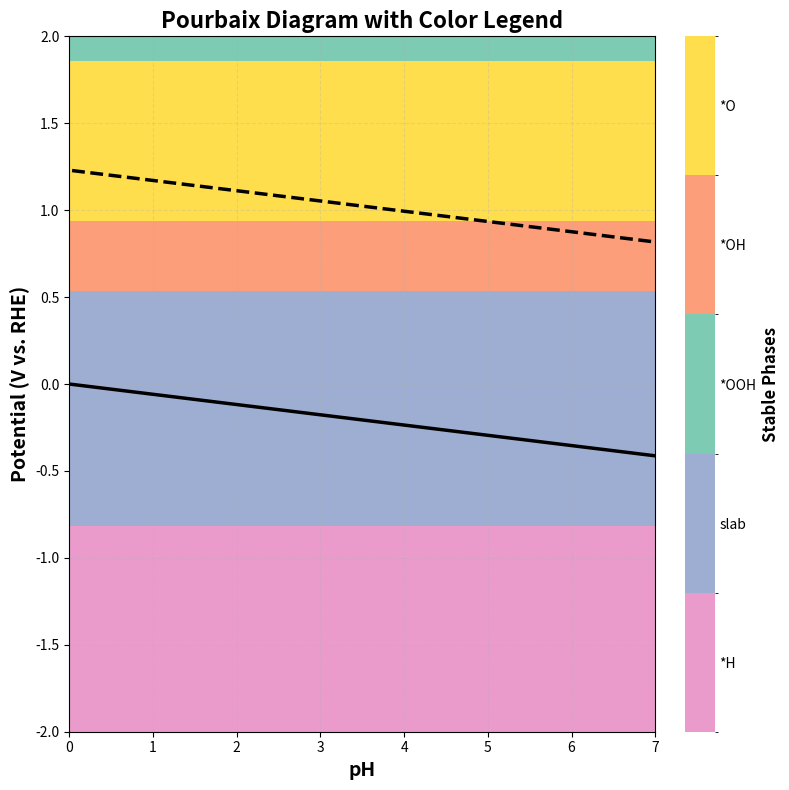

Source code (Python):
# coding=utf-8
#  Copyright (c) 2025. By ZYF
import numpy as np
import matplotlib.pyplot as plt
from matplotlib.colors import ListedColormap, BoundaryNorm
from scipy import constants
from mpl_toolkits.axes_grid1 import make_axes_locatable


#Data
kb   = constants.Boltzmann
T    = 298.15
e    = constants.e
ln10 = np.log(10)
epsilon = 2
C_H = 25
epsilon_0 = constants.epsilon_0
U_PZC = 0.3

G_H2O= -14.22
G_H2 = -6.8
mu = 0.8
alpha = 0.8

def G_sp(G_bare, G_tot, pH, U_RHE, m, n, classic=True):
    G_sp = G_bare + m * G_H2O - G_tot - (2 * m - n) * (G_H2 / 2 - U_RHE)
    if not classic:
        E = (U_RHE - kb * T * ln10 * pH - U_PZC) / (epsilon * epsilon_0)
        G_sp = G_sp + mu * E + alpha / 2 * E**2
    return G_sp

def select(x, y):
    G_bare = -279.53  #bare site energy
    G_tot = np.array([-282.11, G_bare, -294.44, -289.82, -285.48])  #total energy
    m = np.array([0, 0, 2, 1, 1])  #Count of O atom
    n = np.array([1, 0, 1, 1, 0])  #Count of H atom
    z = np.zeros_like(G_tot)
    for i in range(z.shape[0]):
        z[i] = G_sp(G_bare, G_tot[i], x, y, m[i], n[i], classic=True)
    #print(x, y, z)
    return np.argmin(-z)

def create_orr_pourbaix_diagram():
    # 创建网格
    DPI = 300
    pH = np.linspace(-1, 14, DPI)
    U = np.linspace(-2, 2, DPI)  # ORR相关电势范围
    X, Y = np.meshgrid(pH, U)

    # 创建数据矩阵
    Z = np.zeros_like(X)
    for x in range(DPI):
        for y in range(DPI):
            Z[y, x] = select(pH[x], U[y])


    # 创建颜色映射
    # 创建自定义颜色映射
    colors = [
        "#E78AC3",  # 樱花粉
        "#8DA0CB",  # 淡紫色
        "#66C2A5",  # 海绿色
        "#FC8D62",  # 珊瑚橙
        "#FFD92F"  # 柔黄色
    ]
    custom_cmap = ListedColormap(colors)

    # 创建离散化颜色映射
    bounds = [-0.5, 0.5, 1.5, 2.5, 3.5, 4.5]
    norm = BoundaryNorm(bounds, custom_cmap.N)

    # 创建图形
    fig, ax = plt.subplots(figsize=(8, 8))
    fig.subplots_adjust(right=0.85)

    # 绘制Pourbaix图
    pourbaix = ax.pcolormesh(X, Y, Z,
                             cmap=custom_cmap,
                             norm=norm,
                             shading='auto',
                             alpha=0.85)

    # 添加水稳定区边界
    ax.plot(pH, -0.059 * pH, 'k-', linewidth=2.5, label='HER (0V)')
    ax.plot(pH, 1.23 - 0.059 * pH, 'k--', linewidth=2.5, label='OER (1.23V)')

    # 设置坐标轴范围和标签
    ax.set_xlim(0, 7)
    ax.set_ylim(-2, 2)
    ax.set_xlabel('pH', fontsize=14, fontweight='bold')
    ax.set_ylabel('Potential (V vs. RHE)', fontsize=14, fontweight='bold')
    ax.set_title('Pourbaix Diagram with Color Legend', fontsize=16, fontweight='bold')

    # 添加网格
    ax.grid(True, linestyle='--', alpha=0.3)

    # ========== 添加右侧色谱图例 ==========
    # 创建图例坐标轴
    # 创建可分割的坐标轴
    divider = make_axes_locatable(ax)

    # 在右侧添加新的坐标轴（5%宽度，0.3英寸间距）
    cax = divider.append_axes("right", size="5%", pad=0.3)

    # 创建颜色条
    cbar = fig.colorbar(pourbaix, cax=cax)

    # 设置图例标签
    region_labels = [
        '*H',
        'slab',
        '*OOH',
        '*OH',
        '*O'
    ]

    # 设置图例刻度位置（在每个颜色块中间）
    cbar.set_ticks([0, 1, 2, 3, 4])
    cbar.ax.set_yticklabels(region_labels, fontsize=10)
    cbar.set_label('Stable Phases', fontsize=12, fontweight='bold')

    # 美化图例
    cax.tick_params(size=0)  # 隐藏刻度线
    cbar.outline.set_visible(False)  # 隐藏边框

    # 添加关键标注
    #ax.text(2, -1.2, 'H₂ Evolution', fontsize=10, rotation=-12, color='blue')
    #ax.text(2, 1.5, 'O₂ Evolution', fontsize=10, rotation=-12, color='red')
    #ax.text(10, 0.2, 'Water Stability Region', fontsize=12, bbox=dict(facecolor='white', alpha=0.8))

    # 添加区域标注
    #ax.text(2, -1.5, 'Metal Stability', fontsize=10, color='white', weight='bold')
    #ax.text(6, 0.0, 'Ion Stability', fontsize=10, color='black', weight='bold')
    #ax.text(10, 0.0, 'Hydroxide', fontsize=10, color='black', weight='bold')
    #ax.text(7, 1.2, 'Oxide Formation', fontsize=10, color='black', weight='bold')

    plt.tight_layout()
    plt.savefig('orr_pourbaix.png', dpi=300)
    plt.show()


# 生成ORR Pourbaix图
create_orr_pourbaix_diagram()